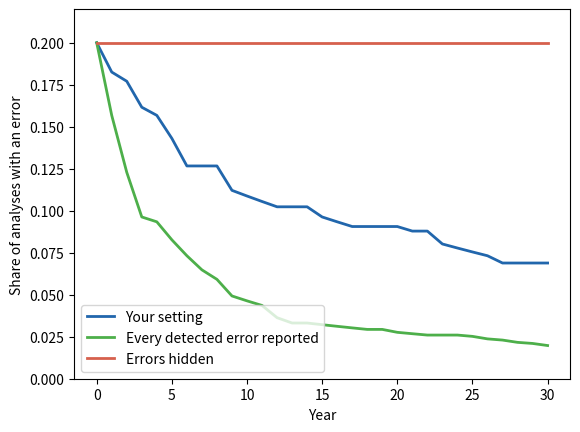

Generate this figure with matplotlib:
# Making errors is inevitable; learning from them is not.
import numpy as np
import matplotlib.pyplot as plt

detect = 0.5  # probability an error is detected
report = 0.2  # probability a detected error is reported openly
rng = np.random.default_rng(136)


def run(q):  # error rate over 30 years, 100 analyses a year
    rate, path = 0.2, [0.2]
    for _ in range(30):
        u = rng.uniform(size=(3, 100))
        lessons = np.sum((u[0] < rate) & (u[1] < detect) & (u[2] < q))
        rate = max(0.01, rate * 0.97 ** lessons)  # each shared lesson helps
        path.append(rate)
    return path


paths = {"Your setting": run(report), "Every detected error reported": run(1),
         "Errors hidden": run(0)}
for (k, p), c in zip(paths.items(), ["#2166ac", "#4daf4a", "#d6604d"]):
    print(f"{k}: {100 * p[-1]:.1f}% after 30 years")
    plt.plot(p, color=c, linewidth=2, label=k)
plt.ylim(0, 0.22)
plt.xlabel("Year")
plt.ylabel("Share of analyses with an error")
plt.legend()
plt.show()
